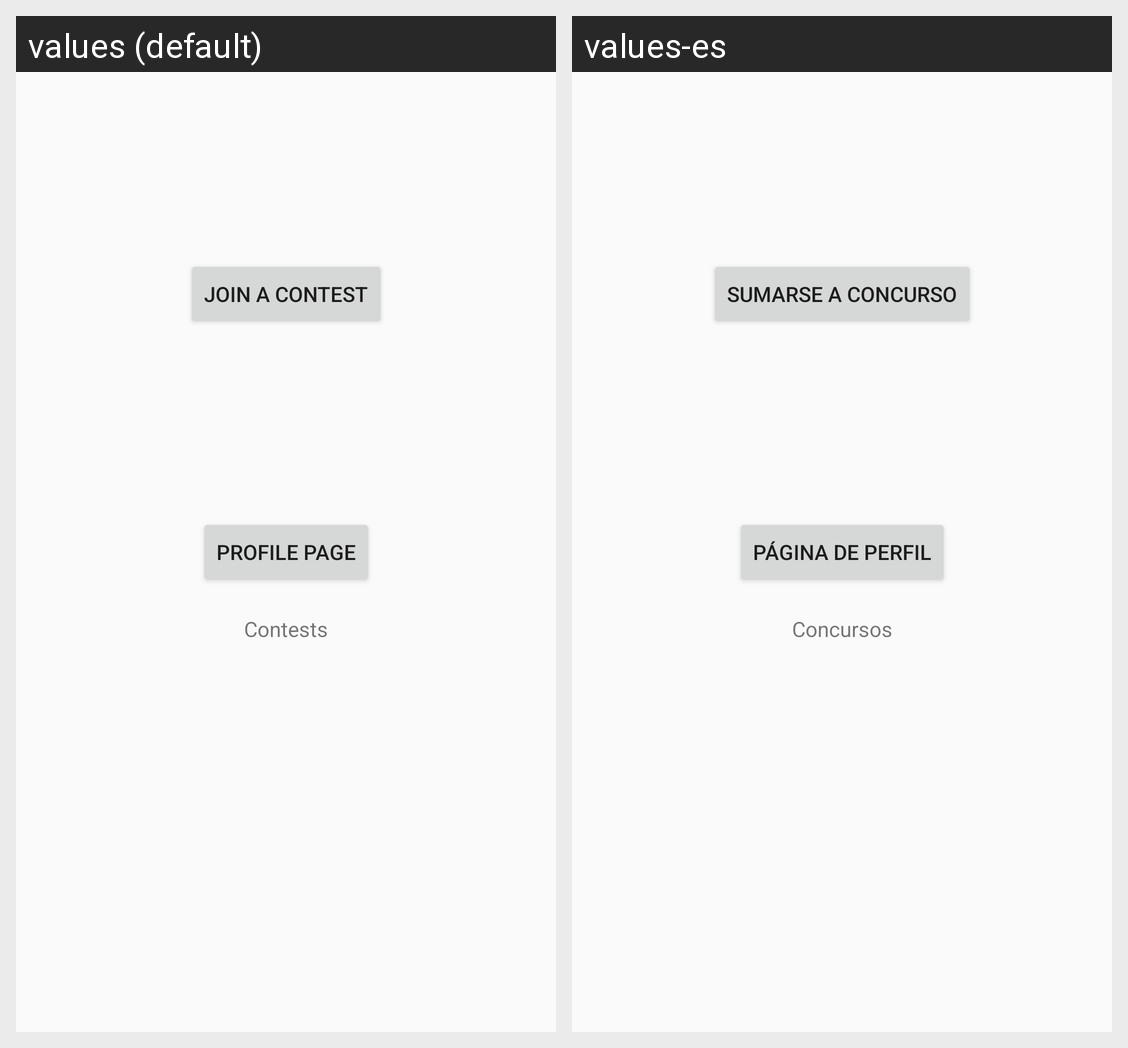

Strings drawn on this Android screen and how each of the app's shown locales translates them:
Android screen res/layout/activity_theirflex.xml rendered under 2 locales, left to right: values (default), values-es. Device: Nexus 5 (rendered at 1080×1920; each locale shown at half size, 540×960, under a caption strip naming it); theme AppTheme.
Strings drawn on this screen, with the default value and each locale's value (text and hints the layout hard-codes, and strings that could not be matched under every locale, appear in the picture but are not listed):

profile_page
  values: Profile Page
  values-es: Página de Perfil

join_contest
  values: Join a Contest
  values-es: Sumarse a Concurso

contests
  values: Contests
  values-es: Concursos
